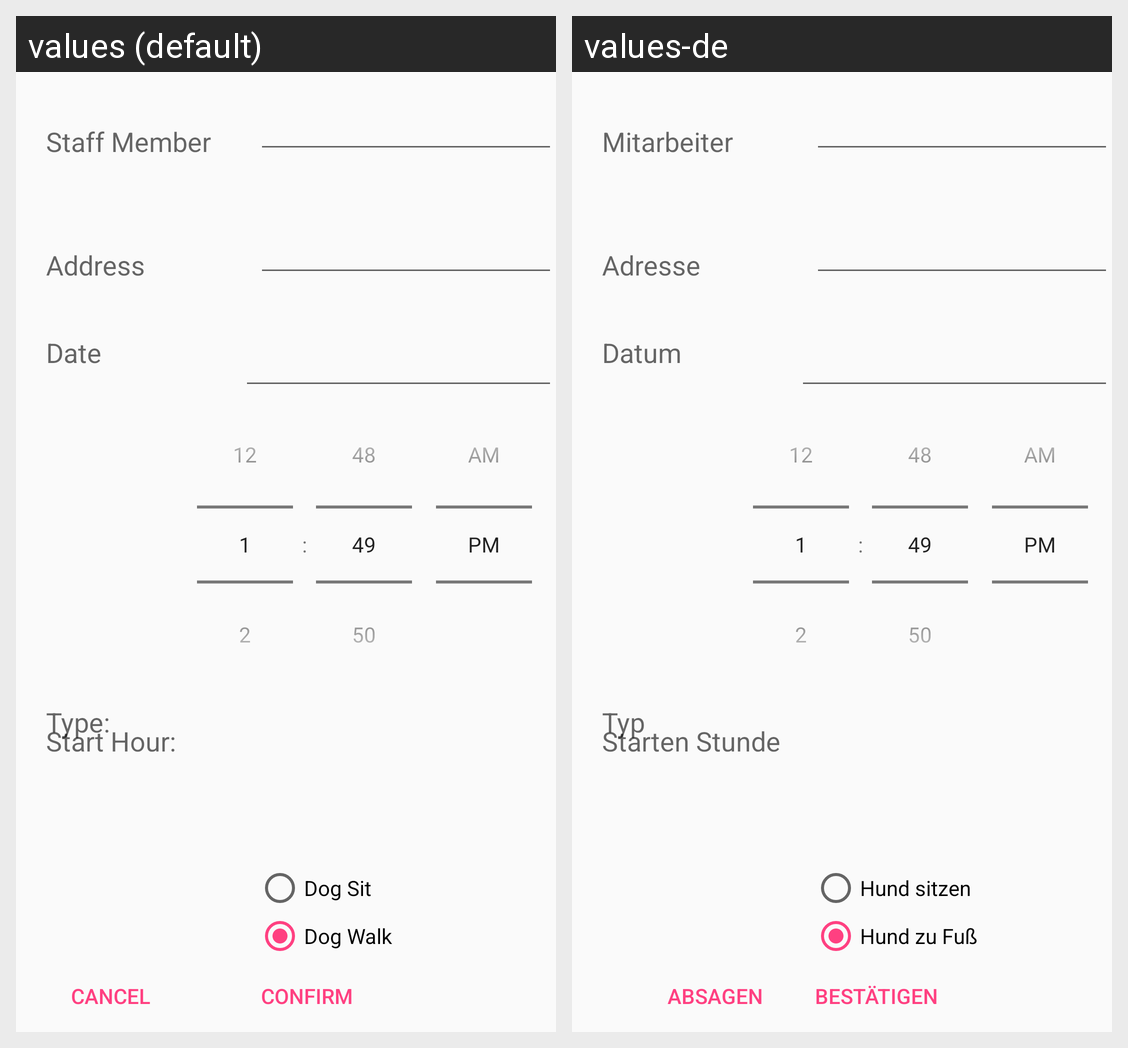

For this localized Android screen grid, give each drawn string resource with its value in every locale shown.
Android screen res/layout/new_database_entry.xml rendered under 2 locales, left to right: values (default), values-de. Device: Nexus 5 (rendered at 1080×1920; each locale shown at half size, 540×960, under a caption strip naming it); theme AppTheme..
Strings drawn on this screen, with the default value and each locale's value (text and hints the layout hard-codes, and strings that could not be matched under every locale, appear in the picture but are not listed):

staffMember
  values: Staff Member
  values-de: Mitarbeiter

address
  values: Address
  values-de: Adresse

date
  values: Date
  values-de: Datum

startTime
  values: Start Hour:
  values-de: Starten Stunde

type
  values: Type:
  values-de: Typ

confirm
  values: confirm
  values-de: Bestätigen

cancel
  values: Cancel
  values-de: Absagen

dogSit
  values: Dog Sit
  values-de: Hund sitzen

dogWalk
  values: Dog Walk
  values-de: Hund zu Fuß
